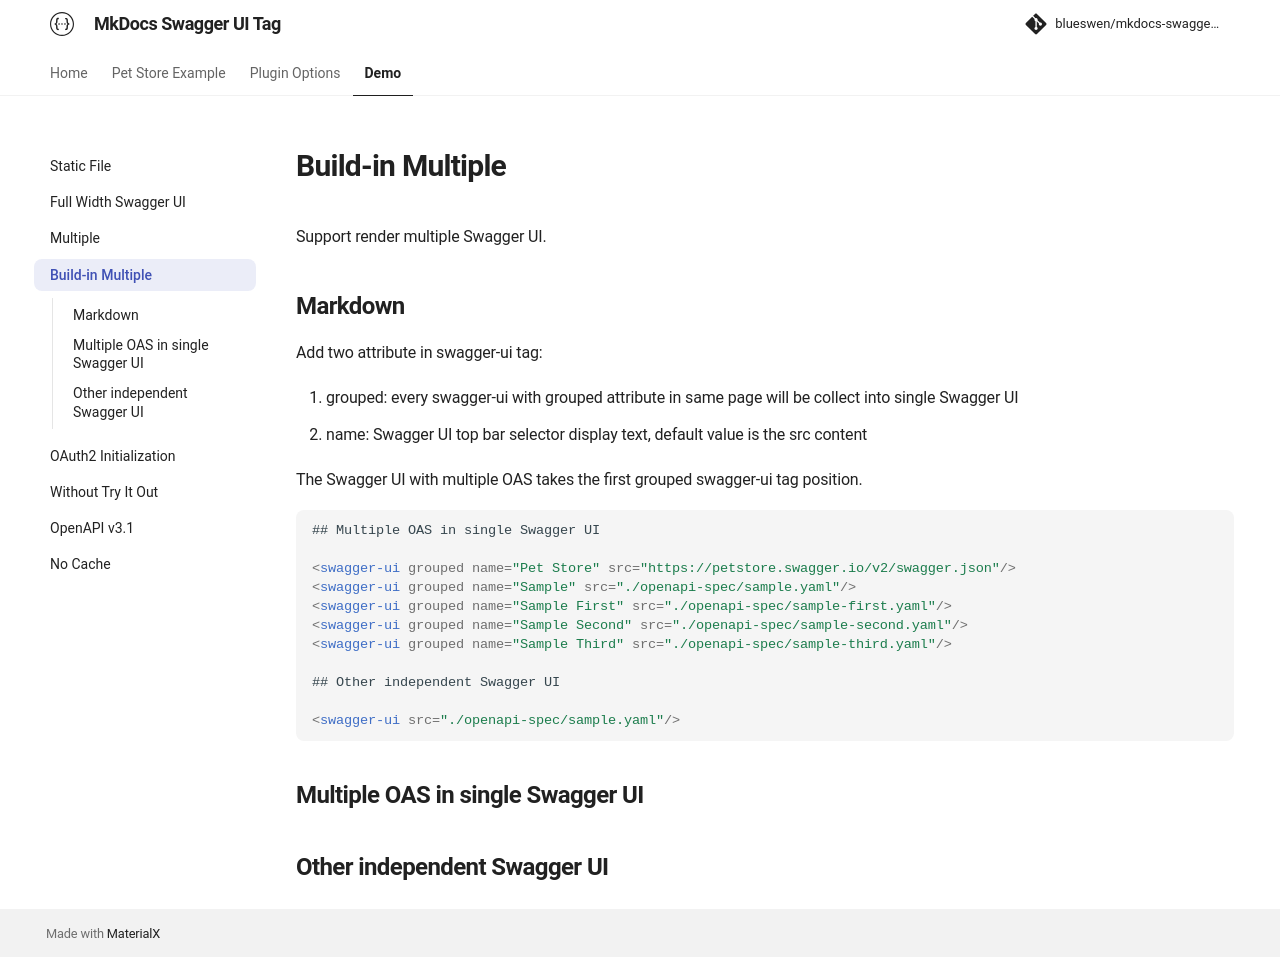

repository: blueswen/mkdocs-swagger-ui-tag · page: demo/build-in-multiple/index.html · generator: mkdocs

Support render multiple Swagger UI.

## Markdown

Add two attribute in swagger-ui tag:

1. grouped: every swagger-ui with grouped attribute in same page will be collect into single Swagger UI
2. name: Swagger UI top bar selector display text, default value is the src content

The Swagger UI with multiple OAS takes the first grouped swagger-ui tag position.

```html
## Multiple OAS in single Swagger UI

<swagger-ui grouped name="Pet Store" src="https://petstore.swagger.io/v2/swagger.json"/>
<swagger-ui grouped name="Sample" src="./openapi-spec/sample.yaml"/>
<swagger-ui grouped name="Sample First" src="./openapi-spec/sample-first.yaml"/>
<swagger-ui grouped name="Sample Second" src="./openapi-spec/sample-second.yaml"/>
<swagger-ui grouped name="Sample Third" src="./openapi-spec/sample-third.yaml"/>

## Other independent Swagger UI

<swagger-ui src="./openapi-spec/sample.yaml"/>
```

## Multiple OAS in single Swagger UI

<swagger-ui grouped name="Pet Store" src="https://petstore.swagger.io/v2/swagger.json"/>
<swagger-ui grouped name="Sample" src="./openapi-spec/sample.yaml"/>
<swagger-ui grouped name="Sample First" src="./openapi-spec/sample-first.yaml"/>
<swagger-ui grouped name="Sample Second" src="./openapi-spec/sample-second.yaml"/>
<swagger-ui grouped name="Sample Third" src="./openapi-spec/sample-third.yaml"/>

## Other independent Swagger UI

<swagger-ui src="./openapi-spec/sample.yaml"/>
